Labelled photos from "cropped", an image-classification folder in abishekdp/Brain-Tumour-detection-using-Transfer-learning-techniques. The possible labels are: neurocytoma, schwannoma.

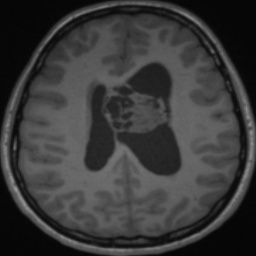
Label: neurocytoma

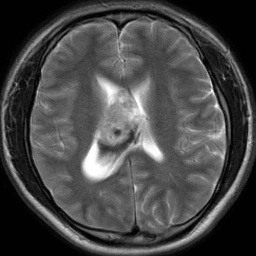
Label: neurocytoma

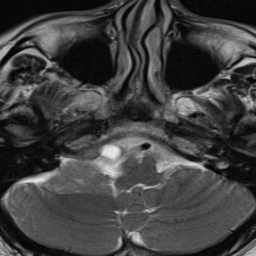
Label: schwannoma

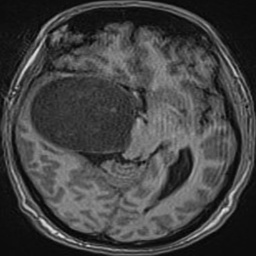
Label: schwannoma

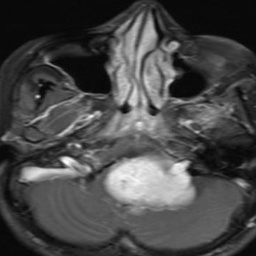
Label: schwannoma

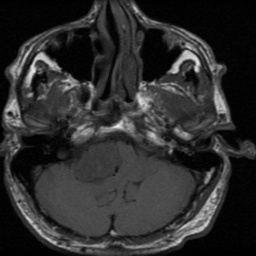
Label: schwannoma
